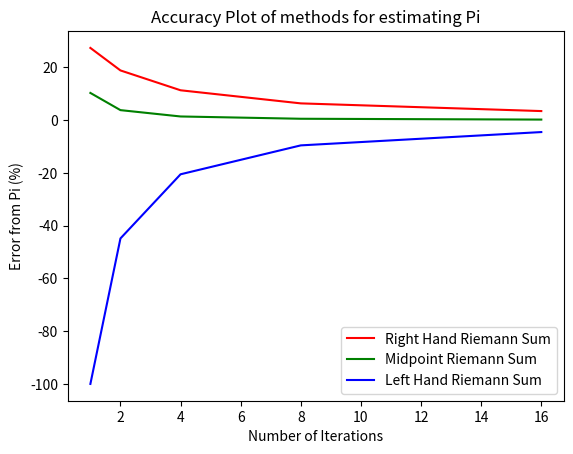

Source code (Python): (Note: this script raises an exception after producing the figure.)
import math
import random
import matplotlib.pyplot as plt

n = 4  # 2^0 -> 2^n


def est_pi_rm(n, mode="right"):
    # Riemann Sum
    pi_est = 0

    delta_x = 1 / n
    if mode == "right":
        x = 0
    elif mode == "mid":
        x = delta_x/2
    elif mode == "left":
        x = delta_x

    while x < 1:
        f_x = math.sqrt(1 - math.pow(x, 2))
        pi_est += f_x * delta_x
        x += delta_x
    return 4 * pi_est


x = []
y_l_rm = []
y_m_rm = []
y_r_rm = []
for i in range(n+1):
    x.append(math.pow(2, i))
    y_l_rm.append((est_pi_rm(math.pow(2, i), "right") - math.pi) / math.pi * 100)
    y_m_rm.append((est_pi_rm(math.pow(2, i), "mid") - math.pi) / math.pi * 100)
    y_r_rm.append((est_pi_rm(math.pow(2, i), "left") - math.pi) / math.pi * 100)


plt.title("Accuracy Plot of methods for estimating Pi")
plt.xlabel("Number of Iterations")
plt.ylabel("Error from Pi (%)")
plt.plot(x, y_l_rm, "r")
plt.plot(x, y_m_rm, "g")
plt.plot(x, y_r_rm, "b")

plt.legend(["Right Hand Riemann Sum", "Midpoint Riemann Sum",
            "Left Hand Riemann Sum"])
# plt.legend(["Gregory-Leibniz Series", "Nilakantha Series"])

plt.grid(b=True, which='major', color='#CCCCCC', linestyle='-')

plt.show()
